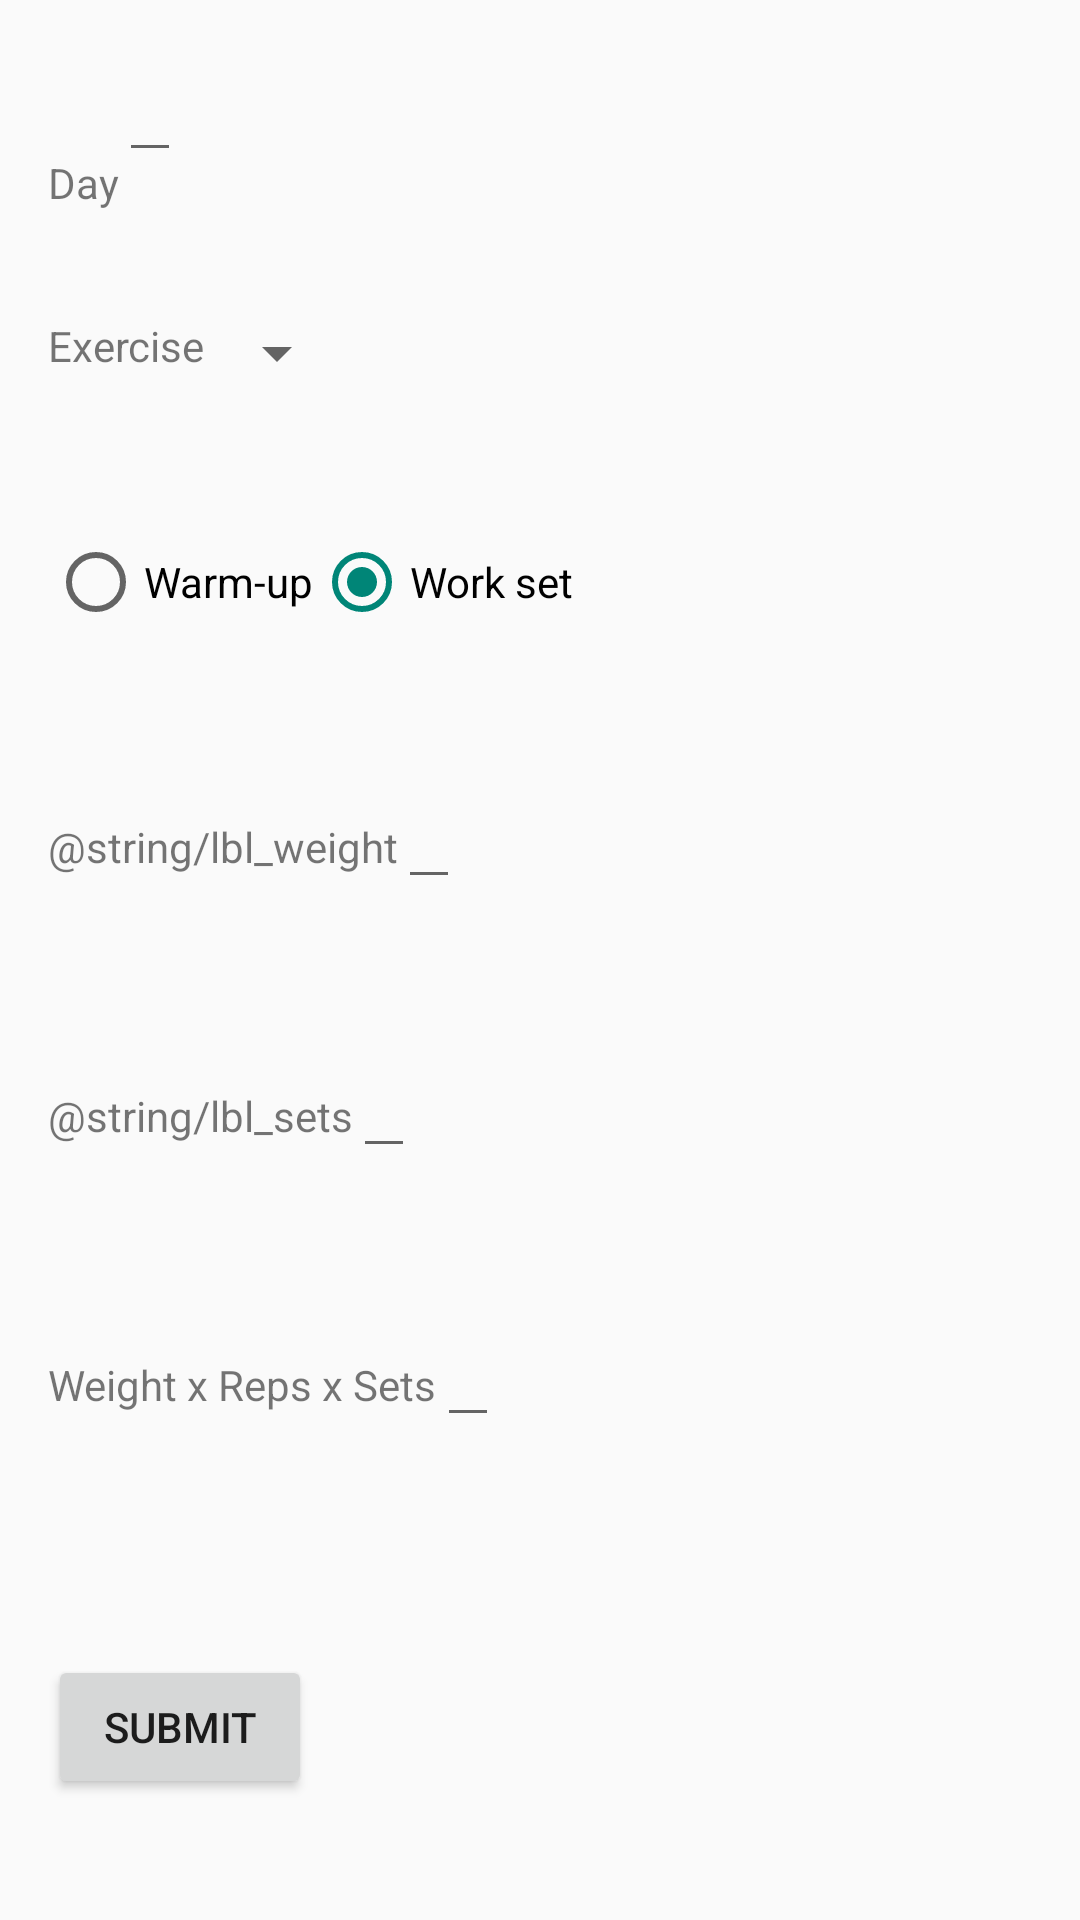

This screen was rendered from an Android layout file. Write that file and the resources it references.
<!-- AndroidManifest.xml: application theme AppTheme -->
<!-- res/layout/activity_add_lift.xml -->
<LinearLayout xmlns:android="http://schemas.android.com/apk/res/android"
    xmlns:tools="http://schemas.android.com/tools" android:layout_width="match_parent"
    android:layout_height="match_parent" android:paddingLeft="@dimen/activity_horizontal_margin"
    android:paddingRight="@dimen/activity_horizontal_margin"
    android:paddingTop="@dimen/activity_vertical_margin"
    android:paddingBottom="@dimen/activity_vertical_margin"
    android:orientation="vertical"
    tools:context="wierzba.james.liftlog.AddLift">


    <LinearLayout
        android:orientation="horizontal"
        android:layout_height="wrap_content"
        android:layout_width="wrap_content"
        android:layout_weight="1">

        <TextView

            android:layout_width="match_parent"
            android:layout_height="wrap_content"
            android:text="@string/lbl_day"
            android:layout_gravity="center"/>

        <EditText
            android:layout_width="match_parent"
            android:layout_height="wrap_content"
            android:id="@+id/txt_day"
            />


    </LinearLayout>

    <LinearLayout
        android:orientation="horizontal"
        android:layout_height="wrap_content"
        android:layout_width="wrap_content"
        android:layout_weight="1" >

        <TextView
            android:layout_width="match_parent"
            android:layout_height="wrap_content"
            android:text="@string/lbl_exercise"/>

        <Spinner
            android:id="@+id/spn_exercise"
            android:layout_width="match_parent"
            android:layout_height="wrap_content"
            />

    </LinearLayout>

    <LinearLayout
        android:orientation="horizontal"
        android:layout_height="wrap_content"
        android:layout_width="wrap_content"
        android:layout_weight="1"
        >


        <RadioGroup
            android:layout_width="match_parent"
            android:layout_height="wrap_content"
            android:orientation="horizontal"
            >
            <RadioButton
                android:id="@+id/rbtn_warmup"
                android:layout_width="fill_parent"
                android:layout_height="wrap_content"
                android:text="Warm-up"
                />

            <RadioButton
                android:id="@+id/radio_workset"
                android:layout_width="match_parent"
                android:layout_height="wrap_content"
                android:text="Work set"
                android:checked="true"/>
        </RadioGroup>

    </LinearLayout>

    <LinearLayout
        android:orientation="horizontal"
        android:layout_height="wrap_content"
        android:layout_width="wrap_content"
        android:layout_weight="1"
        >

        <TextView
            android:layout_width="match_parent"
            android:layout_height="wrap_content"
            android:text="@string/lbl_weight"/>

        <EditText
            android:layout_width="match_parent"
            android:layout_height="wrap_content"
            android:id="@+id/txt_weight"    />

    </LinearLayout>

    <LinearLayout
        android:orientation="horizontal"
        android:layout_height="wrap_content"
        android:layout_width="wrap_content"
        android:layout_weight="1"
        >

        <TextView
            android:layout_width="match_parent"
            android:layout_height="wrap_content"
            android:text="@string/lbl_sets"/>

        <EditText
            android:layout_width="match_parent"
            android:layout_height="wrap_content"
            android:id="@+id/txt_sets"    />

    </LinearLayout>

    <LinearLayout
        android:orientation="horizontal"
        android:layout_height="wrap_content"
        android:layout_width="wrap_content"
        android:layout_weight="1"
        >

        <TextView
            android:layout_width="match_parent"
            android:layout_height="wrap_content"
            android:text="@string/lbl_reps"/>

        <EditText
            android:layout_width="match_parent"
            android:layout_height="wrap_content"
            android:id="@+id/txt_reps"    />

    </LinearLayout>

    <RelativeLayout
        android:orientation="horizontal"
        android:layout_height="wrap_content"
        android:layout_width="wrap_content"
        android:layout_weight="1"
        >

        <Button
            android:layout_width="wrap_content"
            android:layout_height="wrap_content"
            android:layout_centerInParent="true"
            android:text="Submit"
            android:onClick="doSubmit"
            />

    </RelativeLayout>



</LinearLayout>
<!-- resources referenced by this layout -->
<resources>
  <dimen name="activity_horizontal_margin">16dp</dimen>
  <dimen name="activity_vertical_margin">16dp</dimen>
  <string name="lbl_day">Day</string>
  <string name="lbl_exercise">Exercise</string>
  <string name="lbl_reps">Weight x Reps x Sets</string>
  <style name="AppTheme" parent="@style/Theme.AppCompat.Light.DarkActionBar">
          
          <item name="actionBarStyle">@style/MyActionBar</item>
      </style>
  <style name="MyActionBar" parent="@style/Widget.AppCompat.Light.ActionBar.Solid.Inverse">
          <item name="background">@color/material_blue_700</item>
          <item name="titleTextStyle">@style/MyActionBarTitle</item>
      </style>
  <color name="material_blue_700">#1976d2</color>
  <style name="MyActionBarTitle" parent="@style/TextAppearance.AppCompat.Widget.ActionBar.Title">
          <item name="android:textColor">@color/white</item>
      </style>
  <color name="white">#FFFFFF</color>
</resources>
